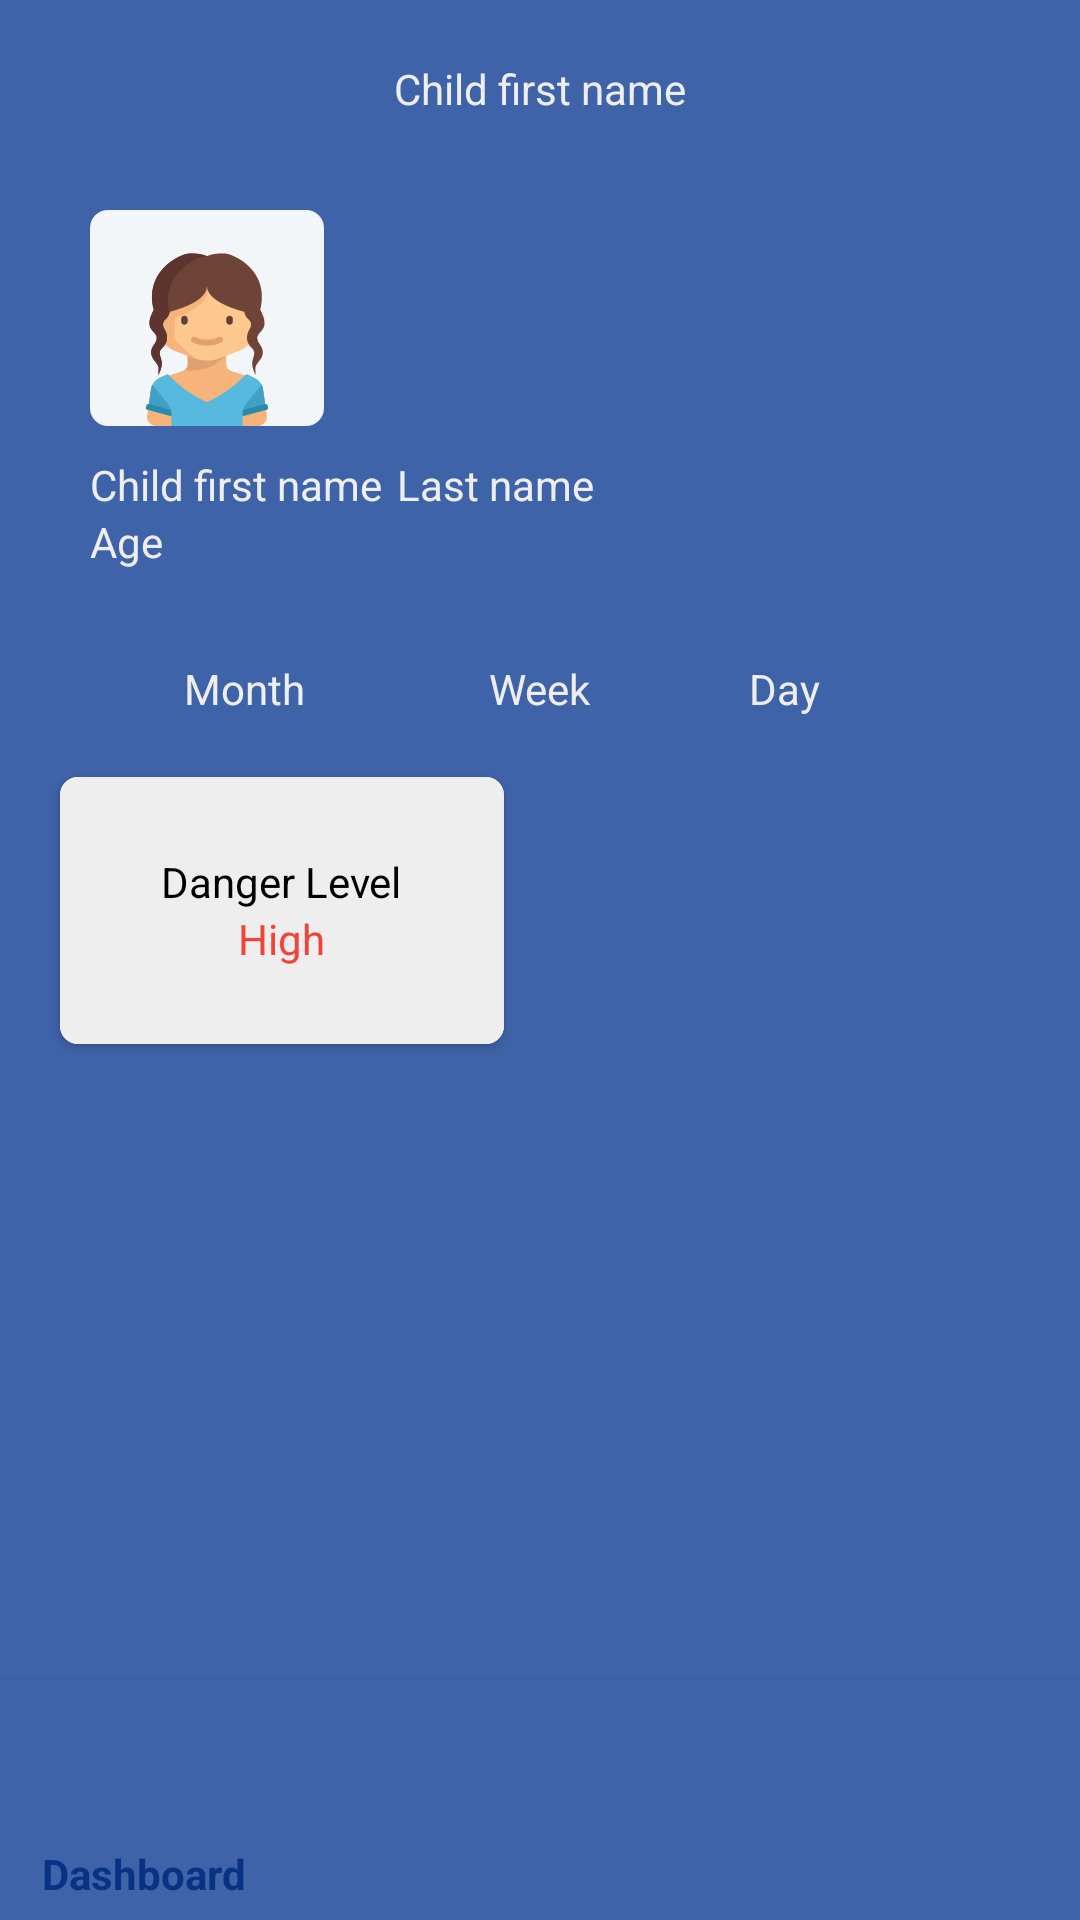

Produce the Android XML layout that renders to this screen, including the resource entries it uses.
<!-- AndroidManifest.xml: application theme Theme.4InShield -->
<!-- res/layout/activity_child_dashboard.xml -->
<?xml version="1.0" encoding="utf-8"?>
<androidx.constraintlayout.widget.ConstraintLayout
    xmlns:android="http://schemas.android.com/apk/res/android"
    xmlns:app="http://schemas.android.com/apk/res-auto"
    xmlns:tools="http://schemas.android.com/tools"
    android:layout_width="match_parent"
    android:layout_height="match_parent">


    <ImageView
        android:id="@+id/child_dashboard_menu"
        android:layout_width="wrap_content"
        android:layout_height="wrap_content"
        android:src="@drawable/ic_baseline_reorder_24"
        android:layout_marginTop="20dp"
        android:layout_marginStart="20dp"
        app:layout_constraintTop_toTopOf="parent"
        app:layout_constraintStart_toStartOf="parent"/>

    <TextView
        android:id="@+id/child_dashboard_title"
        android:layout_width="wrap_content"
        android:layout_height="wrap_content"
        android:text="@string/child_first_name"
        android:layout_marginTop="20dp"
        app:layout_constraintStart_toStartOf="parent"
        app:layout_constraintEnd_toEndOf="parent"
        app:layout_constraintTop_toTopOf="parent"/>

    <ImageView
        android:id="@+id/child_dashboard_person"
        android:layout_width="wrap_content"
        android:layout_height="wrap_content"
        android:src="@drawable/ic_baseline_person_outline_24"
        android:layout_marginTop="20dp"
        android:layout_marginEnd="20dp"
        app:layout_constraintTop_toTopOf="parent"
        app:layout_constraintEnd_toEndOf="parent"/>

    <ImageView
        android:id="@+id/child_dashboard_image"
        android:layout_width="78dp"
        android:layout_height="72dp"
        android:src="@drawable/ic_avatar"
        android:layout_marginStart="30dp"
        android:layout_marginTop="50dp"
        app:layout_constraintStart_toStartOf="parent"
        app:layout_constraintTop_toBottomOf="@+id/child_dashboard_menu"/>

    <TextView
        android:id="@+id/child_dashboard_first_name"
        android:layout_width="wrap_content"
        android:layout_height="wrap_content"
        android:text="@string/child_first_name"
        android:layout_marginTop="10dp"
        app:layout_constraintTop_toBottomOf="@id/child_dashboard_image"
        app:layout_constraintStart_toStartOf="@id/child_dashboard_image"/>

    <TextView
        android:id="@+id/child_dashboard_last_name"
        android:layout_width="wrap_content"
        android:layout_height="wrap_content"
        android:text="@string/child_last_name"
        android:layout_marginTop="10dp"
        android:layout_marginStart="5dp"
        app:layout_constraintTop_toBottomOf="@id/child_dashboard_image"
        app:layout_constraintStart_toEndOf="@id/child_dashboard_first_name"/>

    <TextView
        android:id="@+id/age"
        android:layout_width="wrap_content"
        android:layout_height="wrap_content"
        android:text="@string/age"
        app:layout_constraintTop_toBottomOf="@id/child_dashboard_last_name"
        app:layout_constraintStart_toStartOf="@id/child_dashboard_first_name"/>


    <TextView
        android:id="@+id/week"
        android:layout_width="wrap_content"
        android:layout_height="wrap_content"
        android:text="@string/week"
        android:layout_marginTop="30dp"
        app:layout_constraintStart_toStartOf="parent"
        app:layout_constraintEnd_toEndOf="parent"
        app:layout_constraintTop_toBottomOf="@id/age"/>

    <TextView
        android:id="@+id/month"
        android:layout_width="wrap_content"
        android:layout_height="wrap_content"
        android:layout_marginTop="30dp"
        android:text="@string/month"
        app:layout_constraintStart_toStartOf="parent"
        app:layout_constraintEnd_toEndOf="@id/week"
        app:layout_constraintTop_toBottomOf="@id/age"
        app:layout_constraintEnd_toStartOf="@id/week"/>




    <TextView
        android:id="@+id/day"
        android:layout_width="wrap_content"
        android:layout_height="wrap_content"
        android:layout_marginTop="30dp"
        android:text="@string/day"
        app:layout_constraintStart_toStartOf="@id/week"
        app:layout_constraintEnd_toEndOf="parent"
        app:layout_constraintTop_toBottomOf="@id/age"
        app:layout_constraintStart_toEndOf="@id/week"/>


    <androidx.cardview.widget.CardView
        android:layout_width="148dp"
        android:layout_height="89dp"
        android:layout_marginTop="20dp"
        app:cardCornerRadius="6dp"
        android:elevation="5dp"
        app:layout_constraintStart_toStartOf="@id/child_dashboard_menu"
        app:layout_constraintTop_toBottomOf="@id/month" >

        <LinearLayout
            android:layout_width="match_parent"
            android:layout_height="match_parent"
            android:gravity="center"
            android:background="@color/white"
            android:orientation="vertical">

            <TextView
                android:layout_width="wrap_content"
                android:layout_height="wrap_content"
                android:text="@string/danger_level"
                android:textColor="@color/black"
                android:background="@color/white"

                android:gravity="center"/>

            <TextView
                android:layout_width="wrap_content"
                android:layout_height="wrap_content"
                android:text="@string/high"
                android:textColor="@color/red"
                android:background="@color/white"
                android:gravity="center"/>



        </LinearLayout>


    </androidx.cardview.widget.CardView>

    <com.google.android.material.bottomnavigation.BottomNavigationView
        android:id="@+id/navigation_view"
        android:layout_width="match_parent"
        android:layout_height="80dp"
        android:background="@color/green"
        app:layout_constraintBottom_toBottomOf="parent"
        app:layout_constraintEnd_toEndOf="parent"
        app:layout_constraintStart_toStartOf="parent"
        app:menu="@menu/bottom_navigation_menu"
        app:itemTextColor="@drawable/bottom_nav_color"
        app:itemIconTint="@drawable/bottom_nav_color" />





</androidx.constraintlayout.widget.ConstraintLayout>
<!-- resources referenced by this layout -->
<resources>
  <color name="black">#000000</color>
  <color name="green">#4AEEEEEE</color>
  <color name="red">#FFF44336</color>
  <color name="white">#eeeeee</color>
  <!-- drawable bottom_nav_color (drawable) -->
  <?xml version="1.0" encoding="utf-8"?>
  <selector xmlns:android="http://schemas.android.com/apk/res/android">
          <item android:state_checked="true" android:color="@color/blue_dark"/>
          <item android:state_checked="false" android:color="@color/white"/>
  
  </selector>
  <!-- drawable ic_avatar: vector/xml drawable (drawable, 7570 chars, omitted) -->
  <string name="age">Age</string>
  <string name="child_first_name">Child first name</string>
  <string name="child_last_name">Last name</string>
  <string name="danger_level">Danger Level</string>
  <string name="day">Day</string>
  <string name="high">High</string>
  <string name="month">Month</string>
  <string name="week">Week</string>
  <style name="Theme.4InShield" parent="Theme.MaterialComponents.Light.DarkActionBar.Bridge">
          <item name="colorPrimary">@color/colorPrimary</item>
          <item name="colorPrimaryDark">@color/colorPrimaryDark</item>
          <item name="colorAccent">@color/colorAccent</item>
          <item name="android:background">@color/colorPrimary</item>
          <item name="android:textColor">@color/colorPrimaryDark</item>
      </style>
  <color name="blue_dark">#083385</color>
  <color name="colorPrimary">#3F63A9</color>
  <color name="colorPrimaryDark">#eeeeee</color>
  <color name="colorAccent">#eeeeee</color>
</resources>
